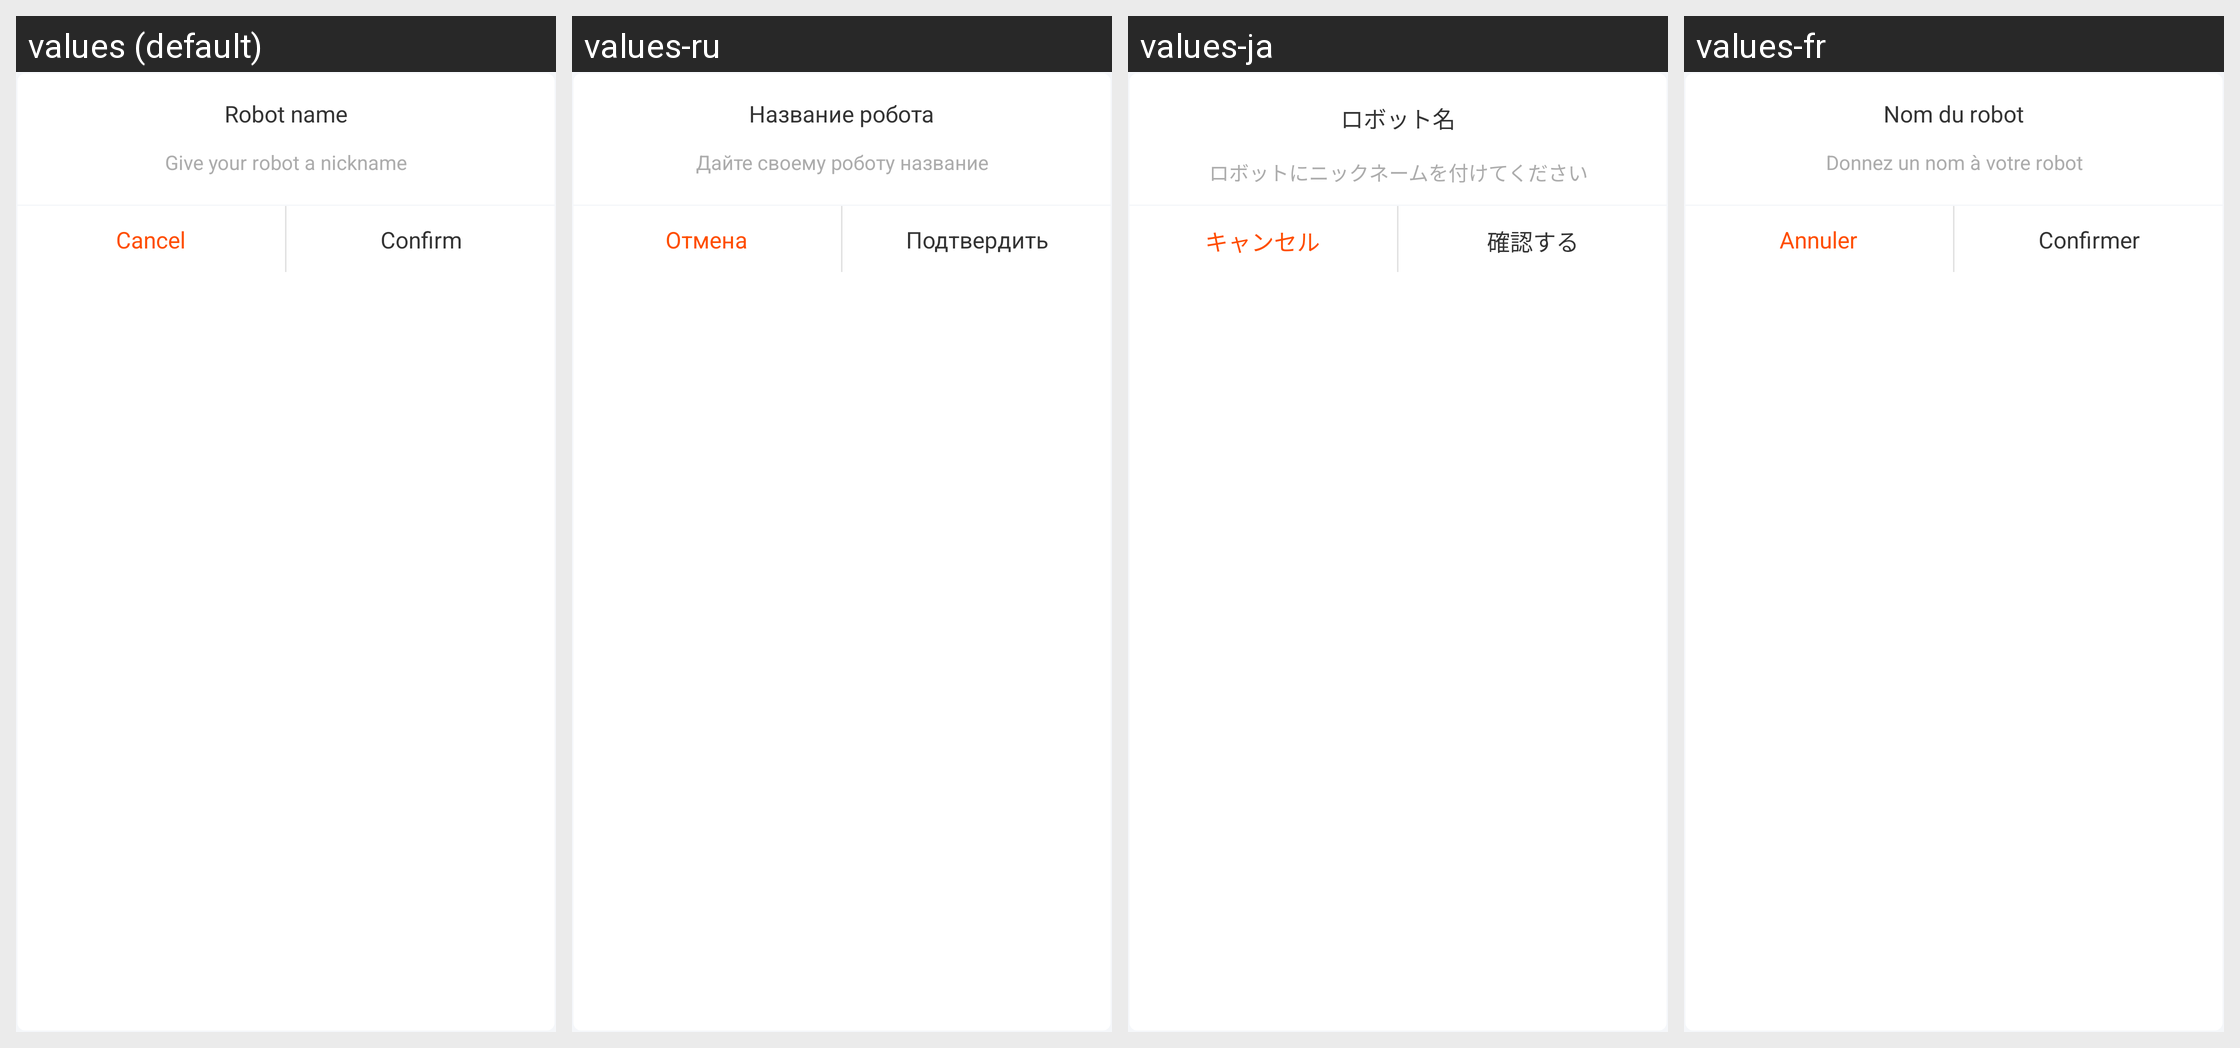

The same Android screen rendered under several of its app's locales, left to right. List the strings drawn on it with the default value and each locale's translation.
Android screen res/layout/layout_name_dialog.xml rendered under 4 locales, left to right: values (default), values-ru, values-ja, values-fr. Device: Nexus 5 (rendered at 1080×1920; each locale shown at half size, 540×960, under a caption strip naming it); theme AppTheme.
Other locales in the repository, not shown: values-de, values-en, values-es, values-it, values-zh, values-zh-rHK, values-zh-rTW.
Strings drawn on this screen, with the default value and each locale's value (text and hints the layout hard-codes, and strings that could not be matched under every locale, appear in the picture but are not listed):

setting_aty_devName
  values: Robot name
  values-ru: Название робота
  values-ja: ロボット名
  values-fr: Nom du robot

setting_aty_hit
  values: Give your robot a nickname
  values-ru: Дайте своему роботу название
  values-ja: ロボットにニックネームを付けてください
  values-fr: Donnez un nom à votre robot
